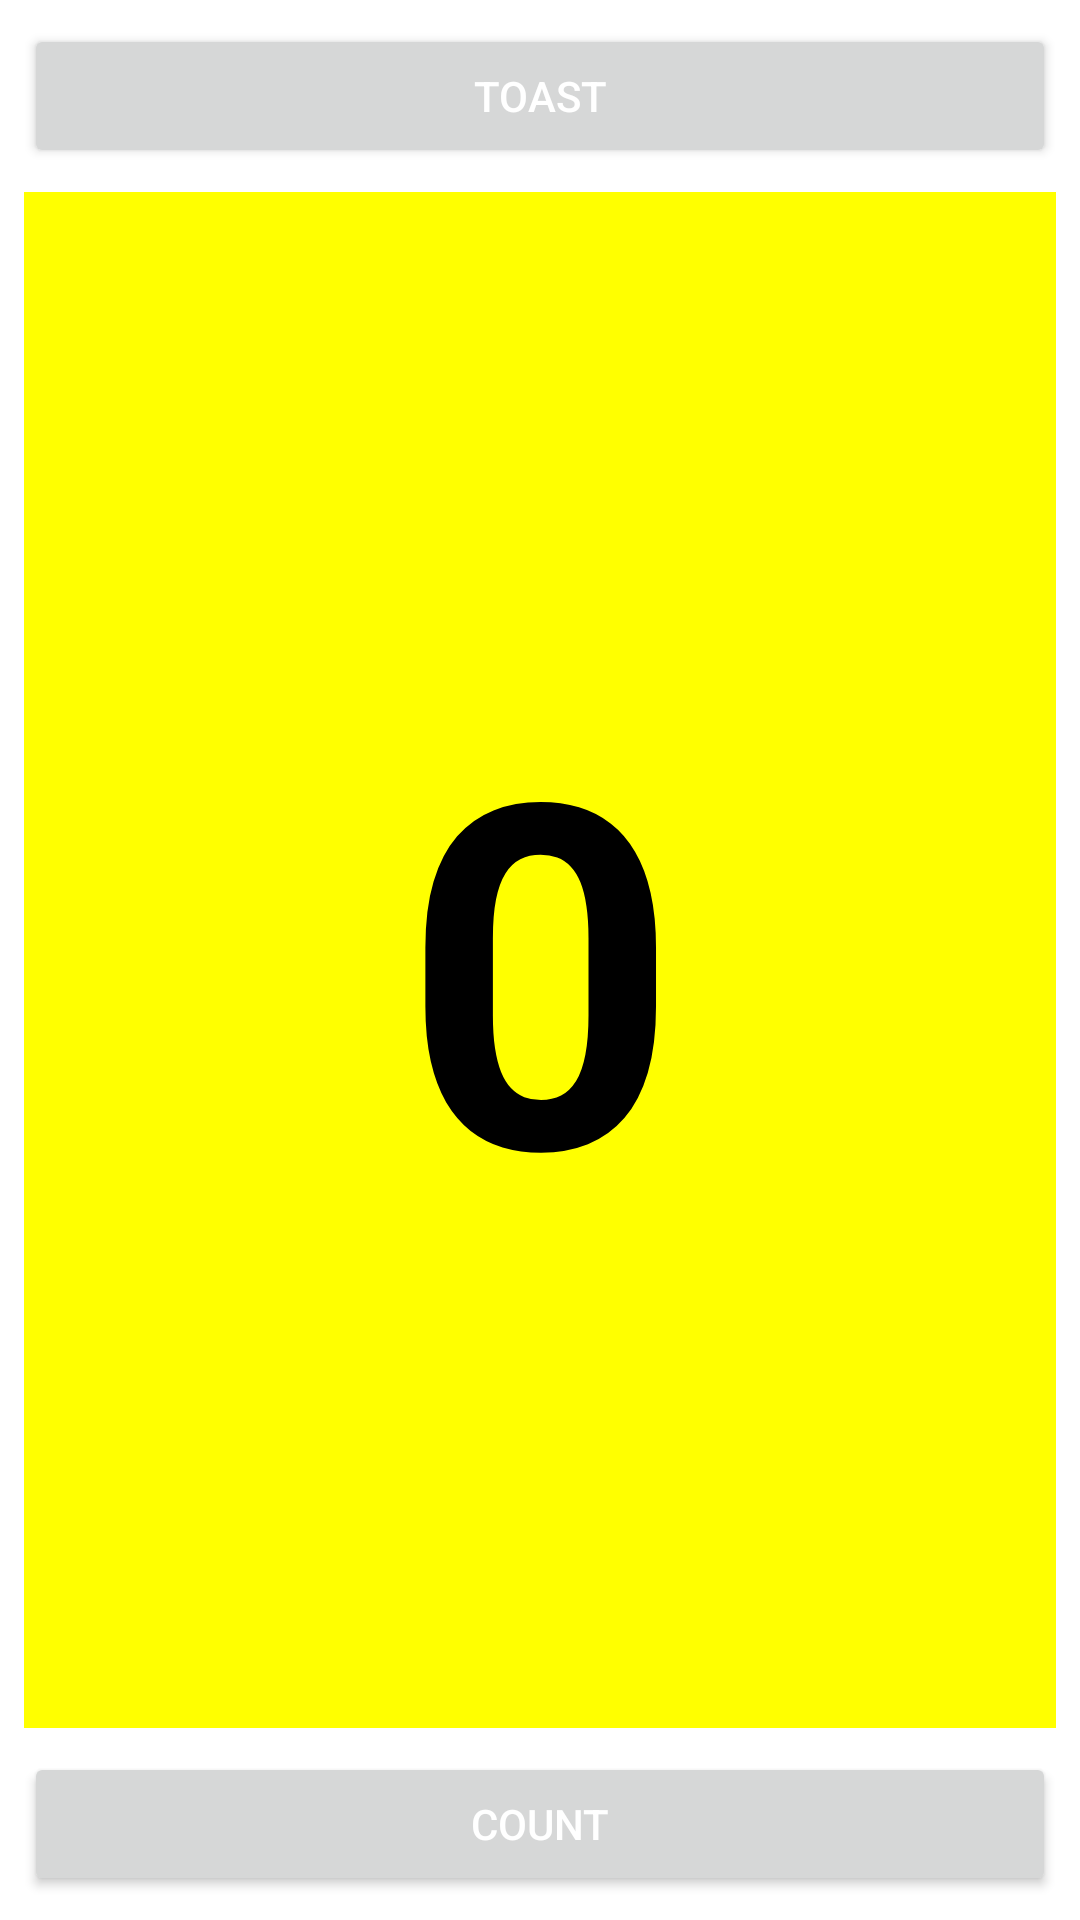

The Android layout XML behind this screen, and the referenced resources:
<!-- AndroidManifest.xml: application theme Theme.PracticeLink -->
<!-- res/layout/activity_main.xml -->
<?xml version="1.0" encoding="utf-8"?>
<androidx.constraintlayout.widget.ConstraintLayout xmlns:android="http://schemas.android.com/apk/res/android"
    xmlns:app="http://schemas.android.com/apk/res-auto"
    xmlns:tools="http://schemas.android.com/tools"
    android:layout_width="match_parent"
    android:layout_height="match_parent"
    tools:context="MainActivity">

    <Button
        android:id="@+id/button_toast"
        android:layout_width="0dp"
        android:layout_height="wrap_content"
        android:layout_marginEnd="8dp"
        android:layout_marginStart="8dp"
        android:layout_marginTop="8dp"

        android:text="toast"
        android:textColor="@android:color/white"
        app:layout_constraintEnd_toEndOf="parent"
        app:layout_constraintStart_toStartOf="parent"
        app:layout_constraintTop_toTopOf="parent"
        android:onClick="showToast"/>

    <Button
        android:id="@+id/button_count"
        android:layout_width="0dp"
        android:layout_height="wrap_content"
        android:layout_marginBottom="8dp"
        android:layout_marginEnd="8dp"
        android:layout_marginStart="8dp"
        android:text="count"
        android:textColor="@android:color/white"
        app:layout_constraintBottom_toBottomOf="parent"
        app:layout_constraintEnd_toEndOf="parent"
        app:layout_constraintStart_toStartOf="parent"
        android:onClick="countUp" />

    <TextView
        android:id="@+id/show_count"
        android:layout_width="0dp"
        android:layout_height="0dp"
        android:layout_marginBottom="8dp"
        android:layout_marginEnd="8dp"
        android:layout_marginStart="8dp"
        android:layout_marginTop="8dp"
        android:background="#FFFF00"
        android:gravity="center"
        android:text="0"
        android:textAlignment="center"
        android:textColor="@color/black"
        android:textSize="160sp"
        android:textStyle="bold"
        app:layout_constraintBottom_toTopOf="@+id/button_count"
        app:layout_constraintEnd_toEndOf="parent"
        app:layout_constraintStart_toStartOf="parent"
        app:layout_constraintTop_toBottomOf="@+id/button_toast" />
</androidx.constraintlayout.widget.ConstraintLayout>
<!-- resources referenced by this layout -->
<resources>
  <color name="black">#FF000000</color>
  <style name="Theme.PracticeLink" parent="Theme.MaterialComponents.DayNight.DarkActionBar">
          
          <item name="colorPrimary">@color/purple_500</item>
          <item name="colorPrimaryVariant">@color/purple_700</item>
          <item name="colorOnPrimary">@color/white</item>
          
          <item name="colorSecondary">@color/teal_200</item>
          <item name="colorSecondaryVariant">@color/teal_700</item>
          <item name="colorOnSecondary">@color/black</item>
          
          <item name="android:statusBarColor" tools:targetApi="l">?attr/colorPrimaryVariant</item>
          
      </style>
  <color name="purple_500">#FF6200EE</color>
  <color name="purple_700">#FF3700B3</color>
  <color name="white">#FFFFFFFF</color>
  <color name="teal_200">#FF03DAC5</color>
  <color name="teal_700">#FF018786</color>
</resources>
